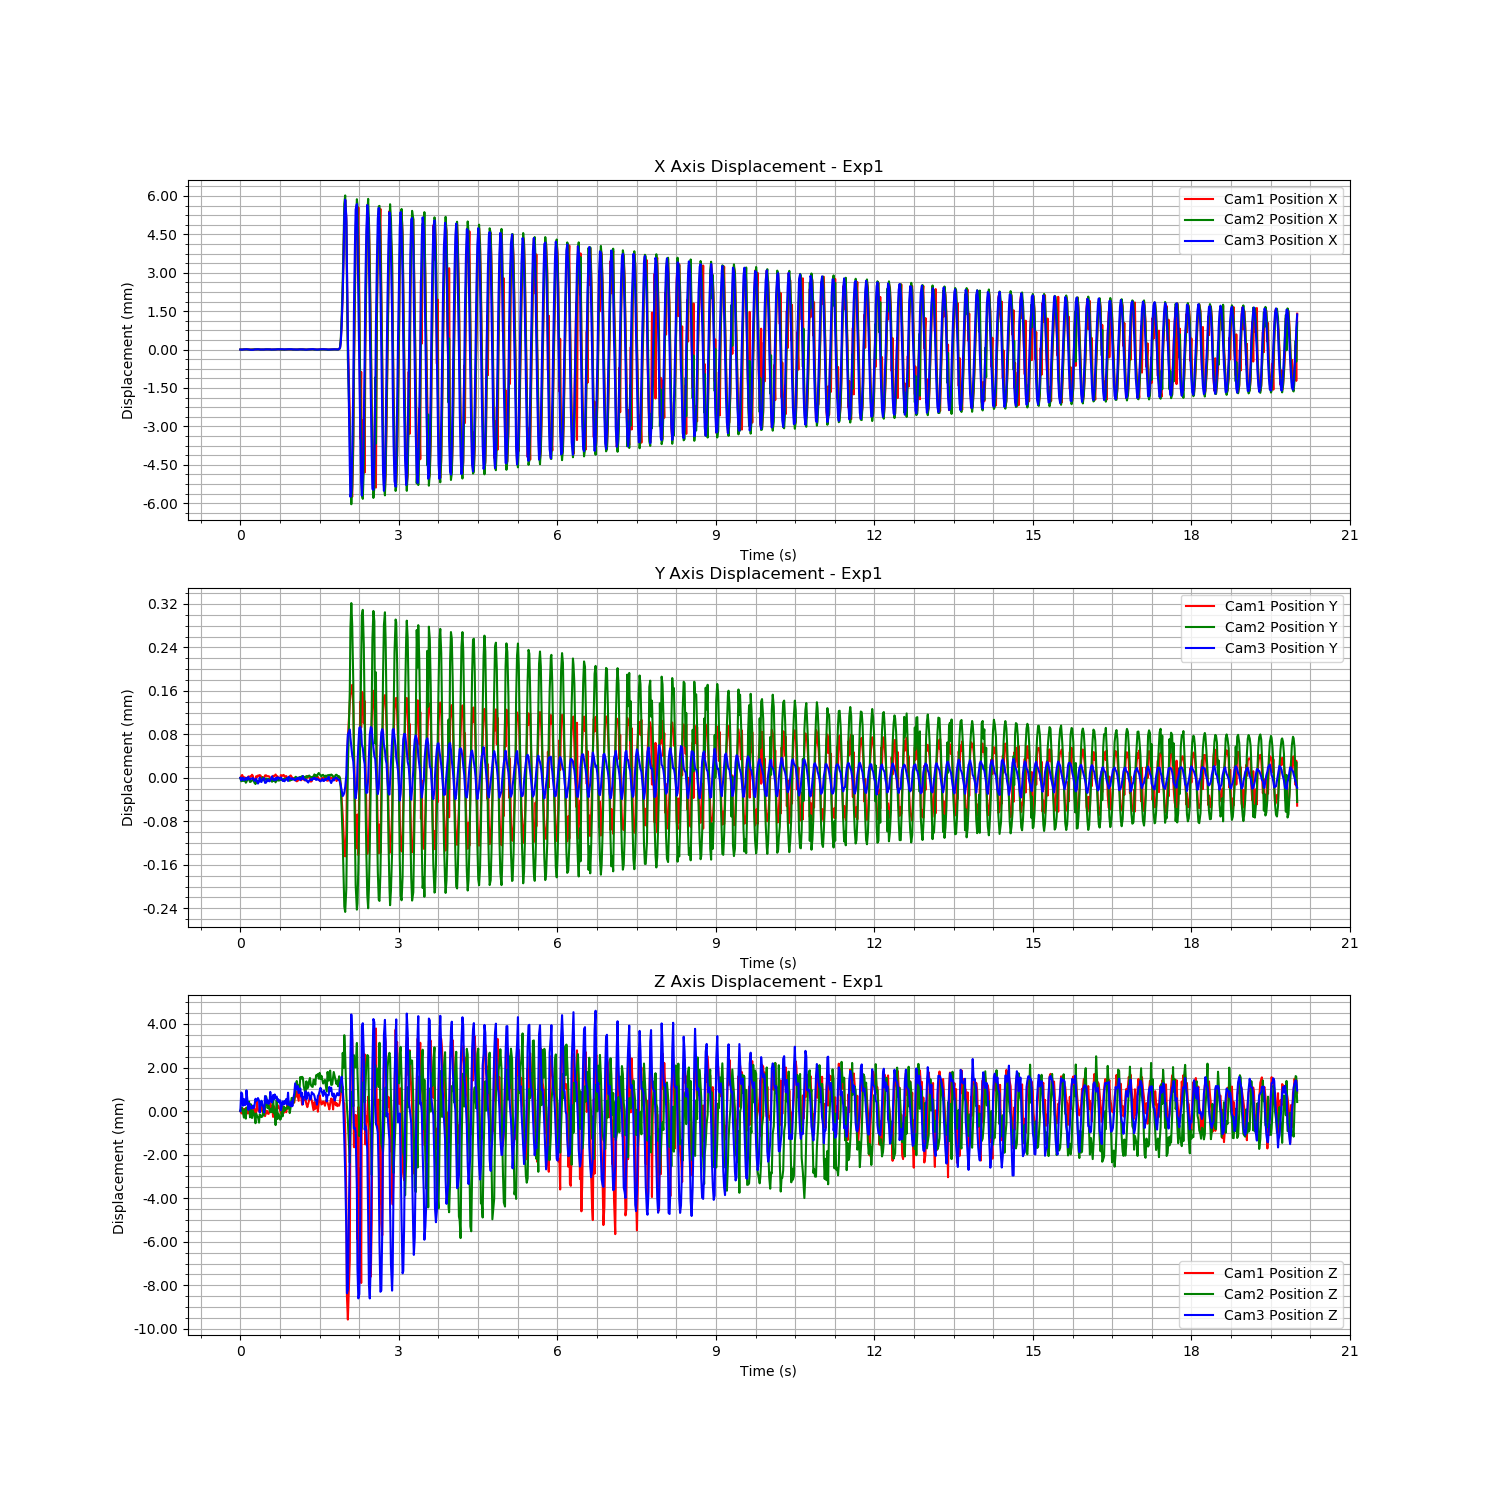

Values plotted in this chart, from the file beside it:
Time (s), Cam1 Fiducial ID, Cam1 Position X, Cam1 Position Y, Cam1 Position Z, Cam1 Rotation X, Cam1 Rotation Y, Cam1 Rotation Z, Cam1 Rotation W, Cam2 Fiducial ID, Cam2 Position X, Cam2 Position Y, Cam2 Position Z, Cam2 Rotation X, Cam2 Rotation Y, Cam2 Rotation Z, Cam2 Rotation W, Cam3 Fiducial ID, Cam3 Position X, Cam3 Position Y, Cam3 Position Z, Cam3 Rotation X, Cam3 Rotation Y, Cam3 Rotation Z
1721089335, 9, 0.0003766, -0.01229, 1.612, -0.006613, -0.2012, 0.003913, 0.9795, 9, -0.002099, 0.001423, 1.445, -0.01691, -0.1436, 0.01705, 0.9893, 9, 0.005534, -0.01592, 1.669, 0.003335, -0.2035, 0.01254
1721089335, 9, 0.0003769, -0.01229, 1.612, -0.006539, -0.2013, 0.003945, 0.9795, 9, -0.002102, 0.001416, 1.445, -0.01672, -0.1429, 0.01739, 0.9894, 9, 0.005535, -0.01593, 1.67, 0.003383, -0.203, 0.01223
1721089335, 9, 0.000377, -0.01228, 1.612, -0.00659, -0.2015, 0.003967, 0.9795, 9, -0.002098, 0.001417, 1.445, -0.0169, -0.1431, 0.01705, 0.9894, 9, 0.005528, -0.01592, 1.67, 0.003488, -0.2036, 0.0126
1721089335, 9, 0.0003824, -0.01229, 1.612, -0.006621, -0.2013, 0.003967, 0.9795, 9, -0.002097, 0.001418, 1.445, -0.01681, -0.1443, 0.01708, 0.9892, 9, 0.005533, -0.01592, 1.669, 0.003287, -0.2037, 0.01242
1721089335, 9, 0.0003828, -0.01229, 1.613, -0.006538, -0.2011, 0.004037, 0.9795, 9, -0.002093, 0.001417, 1.445, -0.01678, -0.1445, 0.01706, 0.9892, 9, 0.005543, -0.01593, 1.669, 0.003357, -0.2028, 0.01259
1721089335, 9, 0.0003819, -0.01229, 1.612, -0.006533, -0.2012, 0.004332, 0.9795, 9, -0.002098, 0.001419, 1.445, -0.01682, -0.1437, 0.01684, 0.9893, 9, 0.005545, -0.01592, 1.669, 0.003341, -0.2032, 0.01242
1721089335, 9, 0.000384, -0.01229, 1.613, -0.006623, -0.2011, 0.004281, 0.9795, 9, -0.002092, 0.001414, 1.445, -0.01684, -0.1443, 0.01707, 0.9892, 9, 0.005543, -0.01592, 1.669, 0.0033, -0.2029, 0.01275
1721089335, 9, 0.0003829, -0.01229, 1.613, -0.006525, -0.2012, 0.003937, 0.9795, 9, -0.002091, 0.001415, 1.445, -0.01685, -0.144, 0.01637, 0.9893, 9, 0.005547, -0.01593, 1.67, 0.003407, -0.2022, 0.01243
1721089335, 9, 0.0003834, -0.01229, 1.612, -0.006529, -0.2015, 0.004326, 0.9795, 9, -0.002097, 0.001419, 1.445, -0.01686, -0.1437, 0.01714, 0.9893, 9, 0.005544, -0.01592, 1.669, 0.003319, -0.2029, 0.0122
1721089336, 9, 0.0003826, -0.01229, 1.612, -0.006478, -0.2014, 0.004213, 0.9795, 9, -0.002099, 0.001421, 1.445, -0.01689, -0.1436, 0.01706, 0.9893, 9, 0.00554, -0.01592, 1.669, 0.003383, -0.2035, 0.01265
1721089336, 9, 0.0003819, -0.01229, 1.613, -0.006611, -0.2014, 0.00409, 0.9795, 9, -0.002101, 0.00142, 1.446, -0.01679, -0.1429, 0.01687, 0.9895, 9, 0.005536, -0.01592, 1.669, 0.003417, -0.2035, 0.01244
1721089336, 9, 0.0003755, -0.01229, 1.612, -0.006563, -0.2012, 0.004049, 0.9795, 9, -0.002102, 0.001415, 1.445, -0.01681, -0.1443, 0.01649, 0.9893, 9, 0.005528, -0.01592, 1.669, 0.003411, -0.2041, 0.01265
1721089336, 9, 0.0003771, -0.01229, 1.613, -0.006672, -0.201, 0.004091, 0.9796, 9, -0.002106, 0.001416, 1.446, -0.01675, -0.1429, 0.01691, 0.9894, 9, 0.005525, -0.01592, 1.669, 0.003407, -0.2041, 0.01238
1721089336, 9, 0.0003759, -0.01228, 1.612, -0.006569, -0.2014, 0.004417, 0.9795, 9, -0.002099, 0.001418, 1.445, -0.01699, -0.1444, 0.01713, 0.9892, 9, 0.005522, -0.01592, 1.669, 0.003361, -0.2042, 0.01275
1721089336, 9, 0.0003778, -0.01229, 1.612, -0.006667, -0.2012, 0.004096, 0.9795, 9, -0.002099, 0.00142, 1.445, -0.01679, -0.1433, 0.01798, 0.9894, 9, 0.005525, -0.01592, 1.669, 0.003366, -0.2036, 0.01262
1721089336, 9, 0.0003803, -0.01229, 1.613, -0.006629, -0.2012, 0.003902, 0.9795, 9, -0.002097, 0.001419, 1.445, -0.0169, -0.1443, 0.01719, 0.9892, 9, 0.005525, -0.01592, 1.669, 0.003473, -0.2039, 0.0134
1721089336, 9, 0.00038, -0.01229, 1.612, -0.006596, -0.2011, 0.004049, 0.9795, 9, -0.002094, 0.001414, 1.445, -0.01683, -0.1441, 0.01722, 0.9893, 9, 0.005537, -0.01593, 1.669, 0.003363, -0.2034, 0.01267
1721089336, 9, 0.0003822, -0.01229, 1.613, -0.006536, -0.201, 0.004161, 0.9796, 9, -0.002092, 0.001411, 1.445, -0.01682, -0.1448, 0.01744, 0.9892, 9, 0.005541, -0.01593, 1.669, 0.003301, -0.2029, 0.01211
1721089336, 9, 0.0003837, -0.01229, 1.612, -0.006535, -0.2012, 0.004283, 0.9795, 9, -0.002092, 0.001416, 1.445, -0.01686, -0.1439, 0.01703, 0.9893, 9, 0.005539, -0.01592, 1.669, 0.003409, -0.2035, 0.01258
1721089336, 9, 0.0003826, -0.01229, 1.613, -0.006587, -0.2008, 0.004287, 0.9796, 9, -0.002094, 0.001414, 1.445, -0.01678, -0.1444, 0.0169, 0.9892, 9, 0.005542, -0.01593, 1.669, 0.003395, -0.2029, 0.01293
1721089336, 9, 0.0003831, -0.01229, 1.613, -0.006544, -0.2011, 0.004234, 0.9795, 9, -0.002091, 0.001417, 1.445, -0.0168, -0.1447, 0.01687, 0.9892, 9, 0.005546, -0.01593, 1.669, 0.003305, -0.2032, 0.01223
1721089336, 9, 0.0003845, -0.01229, 1.612, -0.006529, -0.2012, 0.003938, 0.9795, 9, -0.002096, 0.001417, 1.445, -0.01687, -0.1451, 0.01683, 0.9891, 9, 0.00554, -0.01593, 1.669, 0.003294, -0.2031, 0.01206
1721089336, 9, 0.0003801, -0.01228, 1.612, -0.006605, -0.201, 0.004314, 0.9796, 9, -0.002098, 0.001418, 1.445, -0.01672, -0.1437, 0.01759, 0.9893, 9, 0.005533, -0.01592, 1.669, 0.003389, -0.2039, 0.01313
1721089336, 9, 0.0003766, -0.01229, 1.612, -0.006557, -0.2012, 0.00436, 0.9795, 9, -0.002102, 0.001418, 1.445, -0.0168, -0.1441, 0.0175, 0.9893, 9, 0.005533, -0.01593, 1.669, 0.003325, -0.2034, 0.01286
1721089336, 9, 0.0003755, -0.01229, 1.613, -0.006638, -0.2009, 0.004414, 0.9796, 9, -0.0021, 0.001418, 1.445, -0.01681, -0.1439, 0.01723, 0.9893, 9, 0.005536, -0.01593, 1.669, 0.003358, -0.203, 0.0132
1721089336, 9, 0.0003758, -0.01229, 1.613, -0.006576, -0.2012, 0.004191, 0.9795, 9, -0.0021, 0.001424, 1.445, -0.0169, -0.1437, 0.01765, 0.9893, 9, 0.005536, -0.01592, 1.669, 0.003337, -0.2033, 0.01255
1721089336, 9, 0.0003779, -0.01229, 1.612, -0.006597, -0.2013, 0.004083, 0.9795, 9, -0.002099, 0.001421, 1.445, -0.01686, -0.144, 0.01732, 0.9893, 9, 0.00553, -0.01592, 1.669, 0.00332, -0.2036, 0.01249
1721089336, 9, 0.0003792, -0.01229, 1.612, -0.006546, -0.2015, 0.003874, 0.9795, 9, -0.002099, 0.001418, 1.445, -0.01694, -0.144, 0.01702, 0.9893, 9, 0.005534, -0.01592, 1.669, 0.003277, -0.2036, 0.01264
1721089336, 9, 0.0003803, -0.01228, 1.612, -0.006585, -0.2014, 0.004194, 0.9795, 9, -0.002099, 0.001419, 1.445, -0.01699, -0.144, 0.01635, 0.9893, 9, 0.005543, -0.01593, 1.67, 0.003316, -0.2028, 0.01215
1721089336, 9, 0.0003819, -0.01228, 1.612, -0.006555, -0.2013, 0.004194, 0.9795, 9, -0.002094, 0.001421, 1.446, -0.01677, -0.1429, 0.01663, 0.9895, 9, 0.005544, -0.01593, 1.669, 0.003237, -0.2035, 0.01139
1721089336, 9, 0.0003845, -0.01229, 1.612, -0.006502, -0.2014, 0.004138, 0.9795, 9, -0.002095, 0.001421, 1.446, -0.01684, -0.1433, 0.01694, 0.9894, 9, 0.005539, -0.01593, 1.669, 0.003252, -0.2034, 0.01197
1721089336, 9, 0.0003865, -0.01229, 1.612, -0.006539, -0.2013, 0.004242, 0.9795, 9, -0.002091, 0.001419, 1.445, -0.01681, -0.1439, 0.01654, 0.9893, 9, 0.00554, -0.01592, 1.669, 0.003328, -0.2028, 0.01241
1721089336, 9, 0.0003835, -0.01229, 1.612, -0.006552, -0.2013, 0.004139, 0.9795, 9, -0.002095, 0.001421, 1.445, -0.01682, -0.1443, 0.017, 0.9892, 9, 0.005545, -0.01593, 1.669, 0.003293, -0.2029, 0.01253
1721089336, 9, 0.0003811, -0.01229, 1.612, -0.006585, -0.2012, 0.00413, 0.9795, 9, -0.002098, 0.001419, 1.445, -0.01683, -0.1441, 0.01677, 0.9893, 9, 0.005546, -0.01593, 1.669, 0.003304, -0.203, 0.01212
1721089336, 9, 0.0003799, -0.01229, 1.613, -0.006548, -0.201, 0.004257, 0.9796, 9, -0.002099, 0.001419, 1.445, -0.01674, -0.1443, 0.01743, 0.9892, 9, 0.005541, -0.01593, 1.67, 0.00333, -0.2028, 0.0124
1721089336, 9, 0.0003776, -0.01229, 1.613, -0.006594, -0.2013, 0.003929, 0.9795, 9, -0.002106, 0.001417, 1.445, -0.01682, -0.1438, 0.01719, 0.9893, 9, 0.005533, -0.01592, 1.669, 0.003411, -0.2036, 0.01242
1721089336, 9, 0.0003772, -0.01229, 1.613, -0.006608, -0.2012, 0.004013, 0.9795, 9, -0.002101, 0.001415, 1.445, -0.01684, -0.1445, 0.01711, 0.9892, 9, 0.005532, -0.01592, 1.669, 0.003417, -0.2034, 0.01277
1721089336, 9, 0.0003753, -0.01229, 1.612, -0.006618, -0.2016, 0.003808, 0.9794, 9, -0.002104, 0.00142, 1.446, -0.01682, -0.1433, 0.01716, 0.9894, 9, 0.005538, -0.01593, 1.67, 0.003361, -0.2026, 0.01252
1721089336, 9, 0.0003765, -0.01229, 1.613, -0.006632, -0.2013, 0.004171, 0.9795, 9, -0.002104, 0.001417, 1.445, -0.01679, -0.144, 0.0175, 0.9893, 9, 0.005538, -0.01593, 1.669, 0.003326, -0.2031, 0.01262
1721089336, 9, 0.0003762, -0.01229, 1.613, -0.006635, -0.2012, 0.004044, 0.9795, 9, -0.002099, 0.001418, 1.445, -0.01689, -0.1436, 0.01761, 0.9893, 9, 0.005536, -0.01593, 1.67, 0.003341, -0.2031, 0.01236
1721089336, 9, 0.0003778, -0.01228, 1.612, -0.006626, -0.2011, 0.004101, 0.9795, 9, -0.002098, 0.001414, 1.445, -0.01672, -0.1445, 0.01773, 0.9892, 9, 0.005536, -0.01592, 1.669, 0.003313, -0.2035, 0.01196
1721089336, 9, 0.0003793, -0.01229, 1.613, -0.006597, -0.2011, 0.004368, 0.9795, 9, -0.002095, 0.001421, 1.446, -0.0169, -0.1429, 0.0168, 0.9894, 9, 0.005543, -0.01593, 1.669, 0.003382, -0.2031, 0.01221
1721089336, 9, 0.0003821, -0.01229, 1.613, -0.006645, -0.2011, 0.004263, 0.9795, 9, -0.00209, 0.001418, 1.445, -0.01695, -0.1446, 0.01672, 0.9892, 9, 0.005545, -0.01592, 1.669, 0.003345, -0.2032, 0.01253
1721089336, 9, 0.0003871, -0.01229, 1.613, -0.006584, -0.2011, 0.004332, 0.9795, 9, -0.002088, 0.001419, 1.445, -0.01694, -0.144, 0.01685, 0.9893, 9, 0.005542, -0.01592, 1.669, 0.003362, -0.2033, 0.0125
1721089336, 9, 0.0003858, -0.01229, 1.613, -0.006565, -0.2009, 0.004368, 0.9796, 9, -0.002088, 0.001418, 1.445, -0.01685, -0.1442, 0.01687, 0.9893, 9, 0.005541, -0.01592, 1.669, 0.003319, -0.203, 0.01242
1721089336, 9, 0.0003832, -0.01229, 1.612, -0.006591, -0.2013, 0.00433, 0.9795, 9, -0.002096, 0.001419, 1.445, -0.0168, -0.1444, 0.01733, 0.9892, 9, 0.005547, -0.01592, 1.669, 0.003334, -0.2027, 0.01254
1721089336, 9, 0.0003788, -0.01228, 1.612, -0.006542, -0.2012, 0.004558, 0.9795, 9, -0.002103, 0.00142, 1.445, -0.01694, -0.1437, 0.01768, 0.9893, 9, 0.005546, -0.01592, 1.669, 0.003337, -0.2033, 0.01273
1721089336, 9, 0.0003753, -0.01229, 1.613, -0.006636, -0.201, 0.004135, 0.9796, 9, -0.0021, 0.001419, 1.445, -0.01695, -0.1437, 0.01701, 0.9893, 9, 0.005541, -0.01592, 1.669, 0.00338, -0.2034, 0.01265
1721089336, 9, 0.0003752, -0.01228, 1.612, -0.006558, -0.2011, 0.004233, 0.9795, 9, -0.002097, 0.001419, 1.445, -0.01686, -0.1445, 0.01683, 0.9892, 9, 0.00554, -0.01593, 1.669, 0.003314, -0.2034, 0.01231
1721089336, 9, 0.0003751, -0.01228, 1.612, -0.006645, -0.2015, 0.004178, 0.9795, 9, -0.002103, 0.00142, 1.445, -0.01682, -0.1431, 0.01767, 0.9894, 9, 0.005539, -0.01593, 1.669, 0.003305, -0.2033, 0.01248
1721089336, 9, 0.0003735, -0.01229, 1.613, -0.006655, -0.2013, 0.00423, 0.9795, 9, -0.002108, 0.001421, 1.445, -0.01685, -0.1433, 0.0177, 0.9894, 9, 0.005537, -0.01593, 1.669, 0.003308, -0.2036, 0.01225
1721089336, 9, 0.0003733, -0.01229, 1.613, -0.006616, -0.201, 0.004046, 0.9796, 9, -0.002097, 0.00142, 1.445, -0.01688, -0.144, 0.01668, 0.9893, 9, 0.00554, -0.01593, 1.669, 0.00324, -0.2028, 0.01228
1721089336, 9, 0.0003751, -0.01229, 1.612, -0.006587, -0.2012, 0.004139, 0.9795, 9, -0.002098, 0.00142, 1.445, -0.0169, -0.1437, 0.01673, 0.9893, 9, 0.005543, -0.01593, 1.669, 0.003382, -0.2028, 0.0125
1721089336, 9, 0.0003796, -0.01229, 1.613, -0.006564, -0.2012, 0.004208, 0.9795, 9, -0.002094, 0.001423, 1.445, -0.01692, -0.1439, 0.01715, 0.9893, 9, 0.005543, -0.01592, 1.669, 0.003312, -0.203, 0.01279
1721089336, 9, 0.0003835, -0.01229, 1.613, -0.006562, -0.2011, 0.004026, 0.9795, 9, -0.002094, 0.001419, 1.445, -0.01691, -0.1436, 0.01602, 0.9894, 9, 0.005549, -0.01593, 1.67, 0.003319, -0.2024, 0.01229
1721089336, 9, 0.0003831, -0.01229, 1.613, -0.006506, -0.201, 0.004029, 0.9796, 9, -0.002095, 0.001418, 1.446, -0.01687, -0.1433, 0.01643, 0.9894, 9, 0.005547, -0.01592, 1.669, 0.003238, -0.203, 0.01196
1721089336, 9, 0.0003814, -0.01229, 1.613, -0.006553, -0.201, 0.004321, 0.9796, 9, -0.002094, 0.001417, 1.445, -0.0168, -0.1443, 0.01716, 0.9892, 9, 0.005548, -0.01592, 1.669, 0.003307, -0.2029, 0.01242
1721089336, 9, 0.0003796, -0.01229, 1.613, -0.006597, -0.2011, 0.004044, 0.9795, 9, -0.002093, 0.001418, 1.445, -0.01686, -0.1438, 0.01693, 0.9893, 9, 0.005547, -0.01592, 1.669, 0.003316, -0.2032, 0.01224
1721089336, 9, 0.000381, -0.01229, 1.613, -0.006556, -0.2009, 0.004418, 0.9796, 9, -0.002091, 0.001419, 1.446, -0.0168, -0.1433, 0.0162, 0.9894, 9, 0.005546, -0.01592, 1.669, 0.003281, -0.2031, 0.0123
1721089336, 9, 0.0003799, -0.01229, 1.613, -0.006611, -0.2012, 0.003955, 0.9795, 9, -0.002099, 0.00142, 1.446, -0.01674, -0.1432, 0.01733, 0.9894, 9, 0.005545, -0.01592, 1.669, 0.00332, -0.2029, 0.01257
... 1,139 more rows
